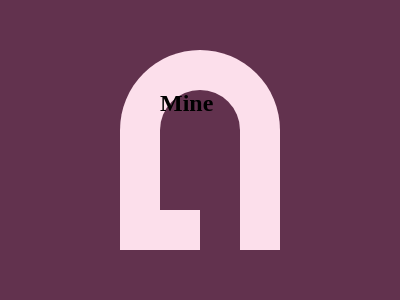

Write a web page that renders exactly this picture using CSS.

<!DOCTYPE html>
<html lang="en">
<head>
    <meta charset="UTF-8">
    <meta name="viewport" content="width=device-width, initial-scale=1.0">
    <title>Padlock</title>
</head>
<body>
    <div></div>
    <div class='a'>Mine</div>
    <div class='a b'></div>
    <style>
    body{
        background: #62324E;
    }
    div {
        position: absolute;
        top: 50px;
        left: 120px;
        border-radius: 100px 100px 0 0;
        width: 160px;
        height: 200px;
        background: #FCDFEB;
    }
    .a{
        width: 80px;
        height: 120px;
        top: 90px;
        left: 160px;
        background: #62324E;
        font-size: 1.5rem;
        font-weight:bold;
    }
    .b{
        border-radius:0;
        width: 40px;
        height: 40px;
        top: 210px;
        left: 200px;
    }
    /* 
    minified styling
    div{position:absolute;top:50px;left:120px;border-radius:100px 100px 0 0;width:160px;height:200px;background:#fcdfeb}.a{width:80px;height:120px;top:90px;left:160px;background:#62324e}.b{border-radius:0;width:40px;height:40px;top:210px;left:200px} */
    </style>

</body>
</html>